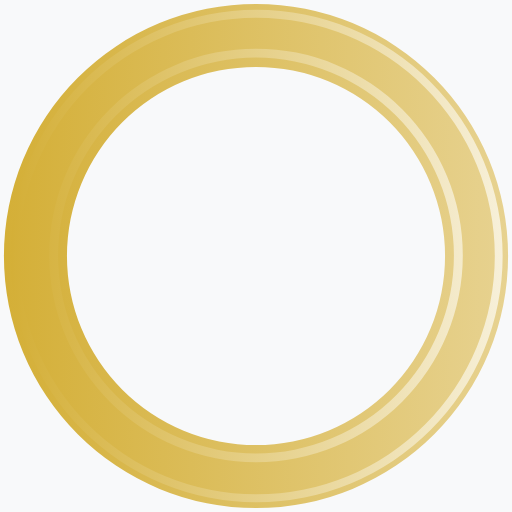
t = 0.00 s
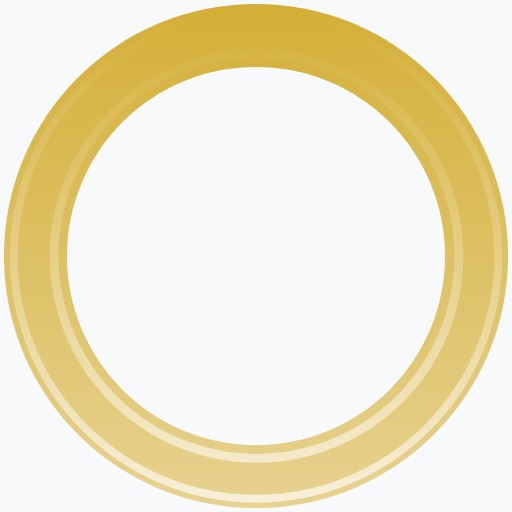
t = 0.30 s
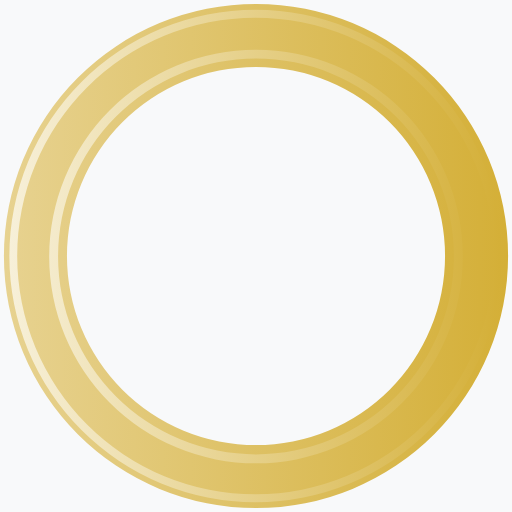
t = 0.60 s
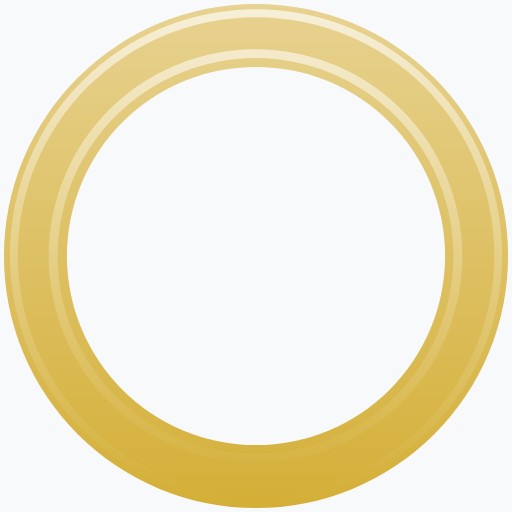
t = 0.90 s

The animated SVG that drew these frames (rendered in a browser with its animation timeline set to each time). Animation: 1 SMIL element (animateTransform=1); one cycle of 1.20 s, repeats indefinitely.

<?xml version="1.0" encoding="UTF-8" standalone="no"?><svg xmlns:svg="http://www.w3.org/2000/svg" xmlns="http://www.w3.org/2000/svg" xmlns:xlink="http://www.w3.org/1999/xlink" version="1.0" width="64px" height="64px" viewBox="0 0 128 128" xml:space="preserve"><rect x="0" y="0" width="100%" height="100%" fill="#f8f9fa" /><g><linearGradient id="linear-gradient"><stop offset="0%" stop-color="#d4af37"/><stop offset="100%" stop-color="#e7d290"/></linearGradient><linearGradient id="linear-gradient2"><stop offset="0%" stop-color="#d4af37"/><stop offset="100%" stop-color="#f7f0d9"/></linearGradient><path d="M64 .98A63.02 63.02 0 1 1 .98 64 63.02 63.02 0 0 1 64 .98zm0 15.76A47.26 47.26 0 1 1 16.74 64 47.26 47.26 0 0 1 64 16.74z" fill-rule="evenodd" fill="url(#linear-gradient)"/><path d="M64.12 125.54A61.54 61.54 0 1 1 125.66 64a61.54 61.54 0 0 1-61.54 61.54zm0-121.1A59.57 59.57 0 1 0 123.7 64 59.57 59.57 0 0 0 64.1 4.43zM64 115.56a51.7 51.7 0 1 1 51.7-51.7 51.7 51.7 0 0 1-51.7 51.7zM64 14.4a49.48 49.48 0 1 0 49.48 49.48A49.48 49.48 0 0 0 64 14.4z" fill-rule="evenodd" fill="url(#linear-gradient2)"/><animateTransform attributeName="transform" type="rotate" from="0 64 64" to="360 64 64" dur="1200ms" repeatCount="indefinite"></animateTransform></g></svg>
